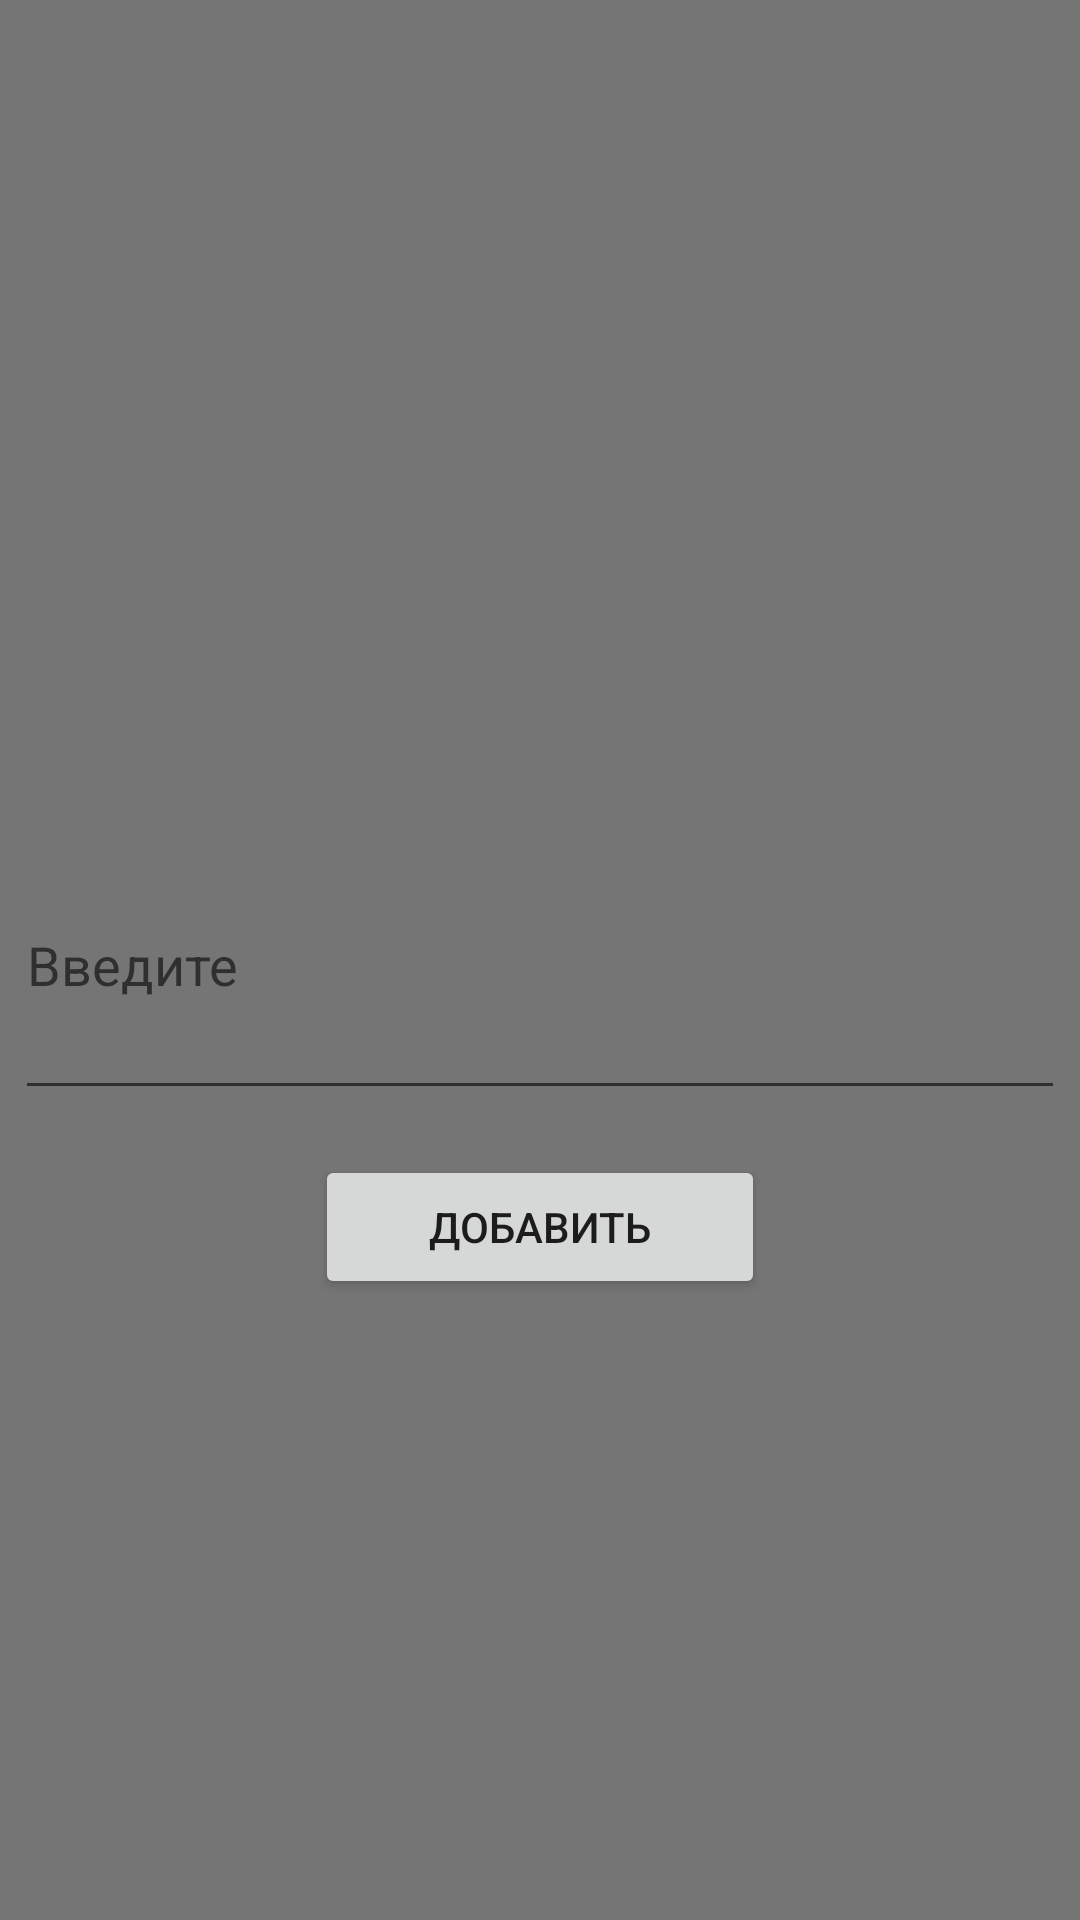

Layout XML and referenced resources for this Android screen:
<!-- AndroidManifest.xml: application theme Theme.GitHub -->
<!-- res/layout/fragment_third.xml -->
<?xml version="1.0" encoding="utf-8"?>
<androidx.constraintlayout.widget.ConstraintLayout xmlns:android="http://schemas.android.com/apk/res/android"
    xmlns:app="http://schemas.android.com/apk/res-auto"
    xmlns:tools="http://schemas.android.com/tools"
    android:layout_width="match_parent"
    android:layout_height="match_parent"
    android:background="#757575"
    tools:context=".ui.fragments.ThirdFragment">

    <EditText
        android:id="@+id/editext_third"
        android:layout_width="350dp"
        android:layout_height="100dp"
        android:hint="@string/Введите"
        app:layout_constraintBottom_toBottomOf="parent"
        app:layout_constraintEnd_toEndOf="parent"
        app:layout_constraintStart_toStartOf="parent"
        app:layout_constraintTop_toTopOf="parent" />

    <Button
        android:id="@+id/btn_click"
        android:layout_width="150dp"
        android:layout_height="wrap_content"
        android:layout_marginTop="15dp"
        android:text="@string/Добавть"
        app:layout_constraintEnd_toEndOf="parent"
        app:layout_constraintStart_toStartOf="parent"
        app:layout_constraintTop_toBottomOf="@+id/editext_third" />
</androidx.constraintlayout.widget.ConstraintLayout>
<!-- resources referenced by this layout -->
<resources>
  <style name="Theme.GitHub" parent="Theme.MaterialComponents.DayNight.NoActionBar.Bridge">
          
          <item name="colorPrimary">@color/purple_500</item>
          <item name="colorPrimaryVariant">@color/purple_700</item>
          <item name="colorOnPrimary">@color/white</item>
          
          <item name="colorSecondary">@color/teal_200</item>
          <item name="colorSecondaryVariant">@color/teal_700</item>
          <item name="colorOnSecondary">@color/black</item>
          
          <item name="android:statusBarColor">?attr/colorPrimaryVariant</item>
          
      </style>
  <!-- not gathered from this repository: default colours our renderer supplied (Android Studio template values) -->
  <color name="purple_500">#FF6200EE</color>
  <color name="purple_700">#FF3700B3</color>
  <color name="teal_200">#FF03DAC5</color>
  <color name="teal_700">#FF018786</color>
  <color name="black">#FF000000</color>
  <color name="white">#FFFFFFFF</color>
</resources>
